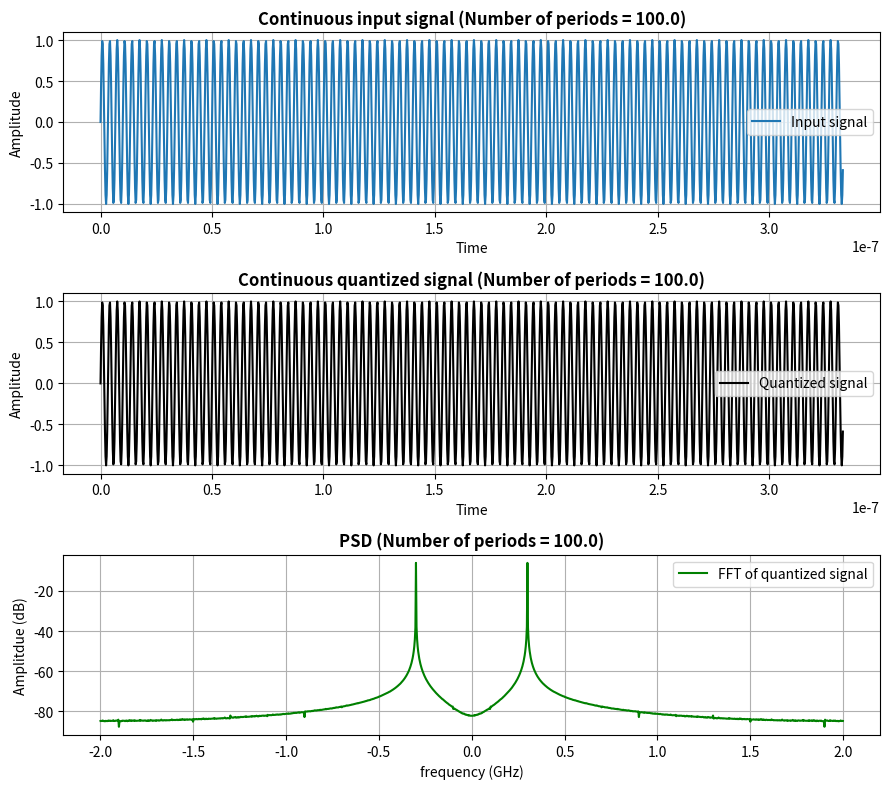

Here is the Python script that generated this plot:
import numpy as np
import matplotlib.pyplot as plt
from scipy.fft import fft, fftfreq, fftshift

res = 12            # Resolution
levels = 2**res
f = 300e6           # Input frequency
fs = 4e9          # Sampling frequency
Amp = 1
full_scale = 2 * Amp
SNR_ideal = 73.98

T = 1 / f
Ts = 1 / fs
delta = full_scale / (levels - 1)

# Total number of samples for 30 period
num_periods = 100

# Input signal after sampling
t = np.linspace(0, num_periods * T, 1000 * int(T/Ts), endpoint=False)
input_signal = np.sin(2 * np.pi * f * t)

# Quantize the signal
quantized_signal = np.round((input_signal + Amp) / delta) * delta - Amp


# Perform FFT to compute the PSD
# Number of points in the FFT (typically a power of 2 for efficiency)
N = int(num_periods * fs / f)
t_sample = np.arange(N) / fs

input_signal_sample = Amp * np.sin(2 * np.pi * f * t_sample)
quantized_signal_sample = np.round((input_signal_sample + Amp) / delta) * delta - Amp

quantized_noise = input_signal_sample - quantized_signal_sample

input_power = np.mean(input_signal_sample**2)
noise_power = np.mean(quantized_noise**2)

SNR = 10 * np.log10(input_power / noise_power)


df = fs / N
fft_result = fft(quantized_signal_sample, N)
fft_result_shift = fftshift(fft_result)

# Calculate the magnitude of the FFT and then the power spectral density (PSD)
psd = df * (np.abs(fft_result_shift) ** 2 / (N * fs))
quantized_psd_dB = 10 * np.log10(psd + 1e-20)

# Frequency axis for the PSD plot
frequencies = fftfreq(N, 1 / fs)
frequencies_shift = fftshift(frequencies)     # Shift zero frequency to the center



################## Plot the result ##################
fig, axes = plt.subplots(3, 1, figsize=(9, 8))

axes[0].plot(t_sample, input_signal_sample, label = 'Input signal')
axes[0].set_title(f"Continuous input signal (Number of periods = {num_periods:.1f})", fontweight="bold", loc="center")
axes[0].set_ylabel("Amplitude")
axes[0].set_xlabel("Time")
axes[0].grid()
axes[0].legend()

axes[1].plot(t_sample, quantized_signal_sample, 'black', label = 'Quantized signal')
axes[1].set_title(f"Continuous quantized signal (Number of periods = {num_periods:.1f})", fontweight="bold", loc="center")
axes[1].set_ylabel("Amplitude")
axes[1].set_xlabel("Time")
axes[1].grid()
axes[1].legend()

axes[2].plot(frequencies_shift / 1e9, quantized_psd_dB, 'green', label = 'FFT of quantized signal')
axes[2].set_title(f"PSD (Number of periods = {num_periods:.1f})", fontweight="bold", loc="center")
axes[2].set_ylabel("Amplitdue (dB)")
axes[2].set_xlabel("frequency (GHz)")
axes[2].grid()
axes[2].legend()

plt.tight_layout()
plt.show()

print(f"Theoretical SNR (from the input noise power): {SNR_ideal} dB")
print(f"Estimated SNR from the PSD plot: {SNR:.2f} dB")